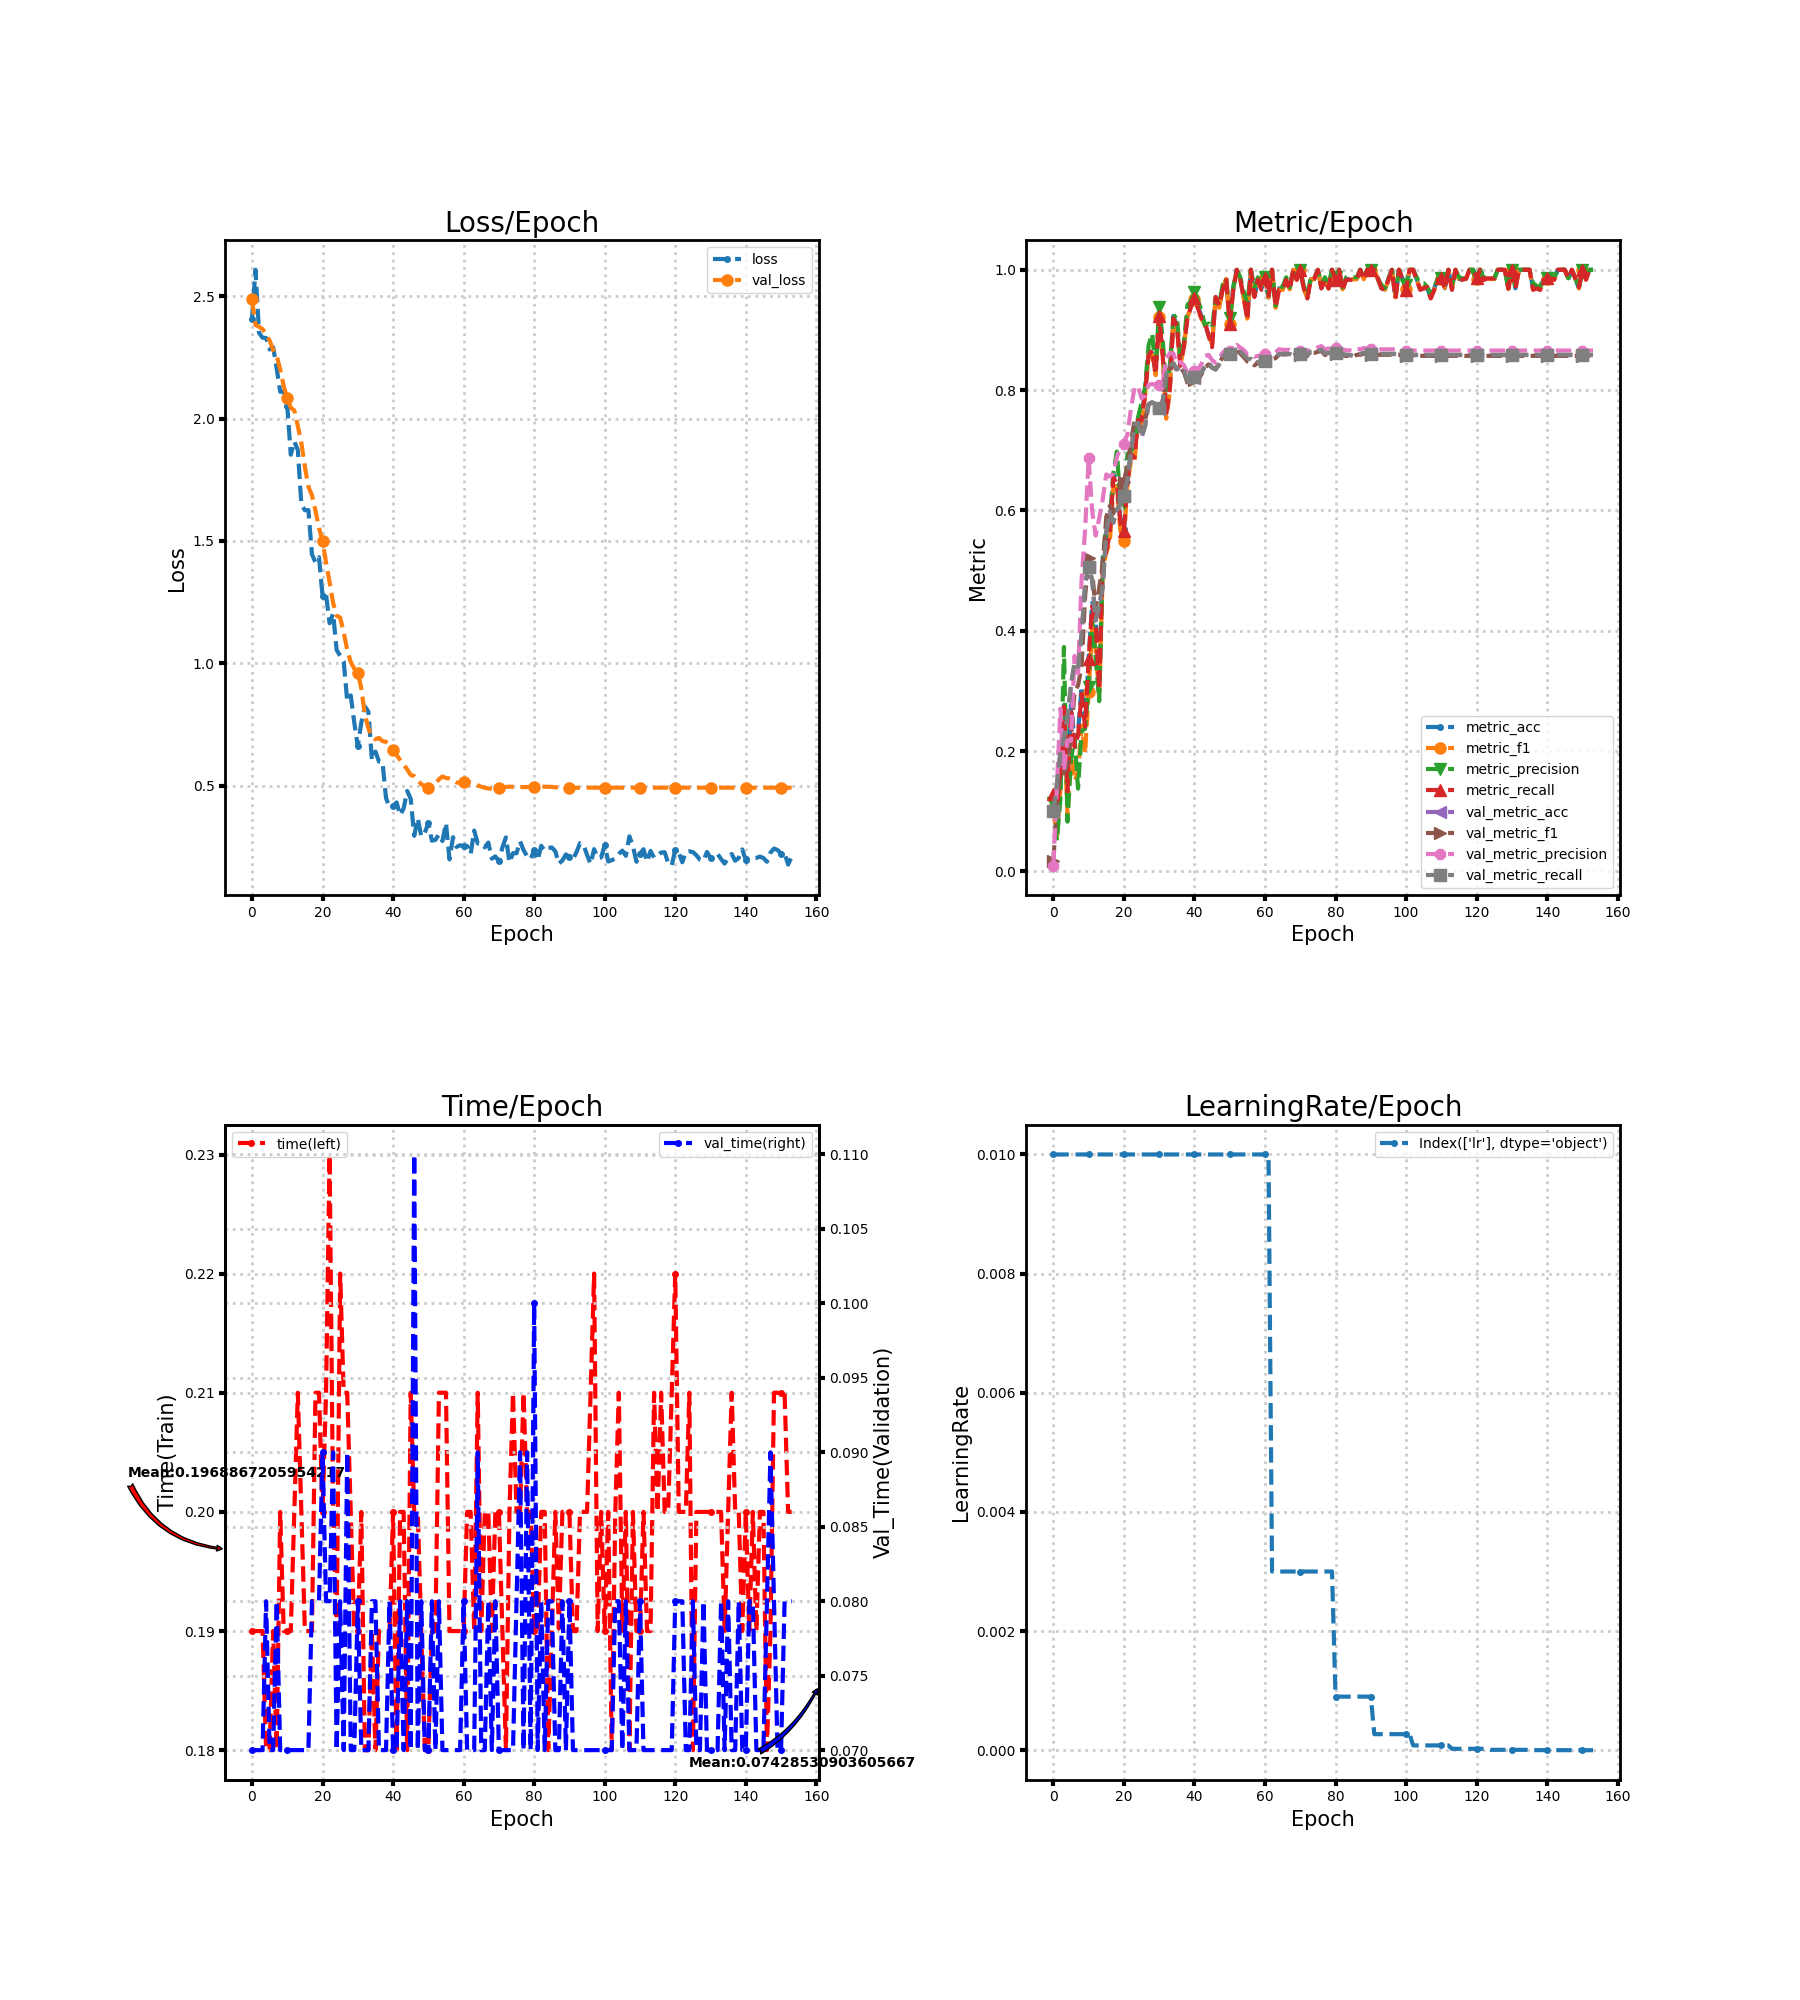

Values plotted in this chart, from the file beside it:
loss, metric_acc, metric_f1, metric_precision, metric_recall, time, lr, val_loss, val_metric_acc, val_metric_f1, val_metric_precision, val_metric_recall, val_time
2.407, 0.1231, 0.1045, 0.1137, 0.1286, 0.19, 0.01, 2.487, 0.09915, 0.01804, 0.009915, 0.1, 0.07
2.608, 0.1077, 0.05784, 0.0515, 0.1048, 0.19, 0.01, 2.382, 0.1436, 0.1105, 0.1424, 0.144, 0.07
2.35, 0.1692, 0.1363, 0.1208, 0.1667, 0.19, 0.01, 2.375, 0.1983, 0.1616, 0.2705, 0.1993, 0.07
2.33, 0.2769, 0.2468, 0.3731, 0.2738, 0.19, 0.01, 2.365, 0.2222, 0.1638, 0.1669, 0.2237, 0.07
2.329, 0.1385, 0.0942, 0.08288, 0.1333, 0.18, 0.01, 2.345, 0.2547, 0.1779, 0.2181, 0.2564, 0.08
2.282, 0.2769, 0.2019, 0.1856, 0.2714, 0.18, 0.01, 2.319, 0.3094, 0.2238, 0.2169, 0.311, 0.07
2.291, 0.2154, 0.1507, 0.2222, 0.2071, 0.19, 0.01, 2.28, 0.3453, 0.2979, 0.3583, 0.3471, 0.07
2.205, 0.2308, 0.1631, 0.1378, 0.2262, 0.18, 0.01, 2.256, 0.3385, 0.3094, 0.329, 0.3402, 0.08
2.109, 0.3077, 0.2425, 0.2338, 0.2952, 0.2, 0.01, 2.2, 0.3932, 0.3402, 0.4847, 0.3947, 0.07
2.111, 0.2462, 0.1961, 0.2371, 0.2405, 0.19, 0.01, 2.133, 0.4769, 0.4573, 0.5678, 0.4781, 0.07
2.052, 0.3538, 0.2981, 0.306, 0.3524, 0.19, 0.01, 2.083, 0.506, 0.5215, 0.6871, 0.5068, 0.07
1.852, 0.4462, 0.4059, 0.4211, 0.4405, 0.19, 0.01, 2.044, 0.4838, 0.4977, 0.5992, 0.4848, 0.07
1.906, 0.4154, 0.3685, 0.3545, 0.4143, 0.2, 0.01, 2.033, 0.4171, 0.4357, 0.5583, 0.4182, 0.07
1.871, 0.3077, 0.2874, 0.283, 0.3024, 0.21, 0.01, 1.969, 0.441, 0.4716, 0.5871, 0.4422, 0.07
1.649, 0.5231, 0.4975, 0.5134, 0.5143, 0.2, 0.01, 1.9, 0.4735, 0.5101, 0.6189, 0.4747, 0.07
1.625, 0.5385, 0.5308, 0.5737, 0.531, 0.19, 0.01, 1.802, 0.5641, 0.589, 0.6599, 0.5651, 0.07
1.626, 0.5692, 0.5455, 0.5742, 0.5619, 0.19, 0.01, 1.721, 0.5966, 0.6076, 0.6563, 0.5974, 0.07
1.445, 0.6615, 0.6395, 0.6613, 0.6548, 0.19, 0.01, 1.687, 0.5795, 0.5953, 0.6615, 0.5804, 0.08
1.412, 0.6462, 0.6402, 0.6979, 0.6452, 0.21, 0.01, 1.624, 0.6, 0.6123, 0.6886, 0.6008, 0.08
1.433, 0.5846, 0.5664, 0.6135, 0.5786, 0.21, 0.01, 1.553, 0.6103, 0.6266, 0.7036, 0.611, 0.08
1.275, 0.5692, 0.5488, 0.612, 0.5667, 0.2, 0.01, 1.499, 0.6239, 0.648, 0.7104, 0.6247, 0.09
1.282, 0.6462, 0.6442, 0.6937, 0.6476, 0.21, 0.01, 1.412, 0.6513, 0.6738, 0.7269, 0.6519, 0.08
1.164, 0.6923, 0.6829, 0.6988, 0.6929, 0.23, 0.01, 1.332, 0.6974, 0.7151, 0.769, 0.6979, 0.08
1.203, 0.6923, 0.6807, 0.7077, 0.6881, 0.2, 0.01, 1.246, 0.7419, 0.7483, 0.804, 0.7423, 0.09
1.054, 0.7538, 0.7445, 0.7545, 0.75, 0.19, 0.01, 1.194, 0.7453, 0.7502, 0.8065, 0.7457, 0.07
1.031, 0.7538, 0.7384, 0.7791, 0.75, 0.22, 0.01, 1.186, 0.7214, 0.7314, 0.7864, 0.722, 0.08
1.008, 0.8, 0.7909, 0.8052, 0.7929, 0.21, 0.01, 1.127, 0.7402, 0.7496, 0.7906, 0.7409, 0.07
0.8463, 0.8615, 0.8594, 0.8744, 0.8571, 0.21, 0.01, 1.054, 0.7761, 0.7776, 0.8088, 0.7767, 0.08999
0.8687, 0.8615, 0.8589, 0.8939, 0.8667, 0.2, 0.01, 1.005, 0.7795, 0.7803, 0.8102, 0.7801, 0.07
0.7572, 0.8308, 0.8249, 0.8336, 0.8262, 0.19, 0.01, 0.978, 0.7744, 0.7752, 0.8087, 0.7751, 0.07
0.6603, 0.9231, 0.9221, 0.9385, 0.9238, 0.19, 0.01, 0.9611, 0.7692, 0.7726, 0.8084, 0.77, 0.08
0.7577, 0.8615, 0.8596, 0.8843, 0.8571, 0.2, 0.01, 0.8965, 0.7812, 0.7817, 0.8131, 0.7819, 0.07
0.8234, 0.7692, 0.7525, 0.8005, 0.7595, 0.18, 0.01, 0.7885, 0.8256, 0.8228, 0.8518, 0.8263, 0.07
0.8024, 0.8, 0.7965, 0.8367, 0.8, 0.18, 0.01, 0.7347, 0.8393, 0.837, 0.8616, 0.8399, 0.07
0.6041, 0.9231, 0.9167, 0.9207, 0.919, 0.19, 0.01, 0.7002, 0.8444, 0.8437, 0.8612, 0.845, 0.08
0.639, 0.9077, 0.9071, 0.9248, 0.9071, 0.18, 0.01, 0.6893, 0.8342, 0.8323, 0.8438, 0.8347, 0.08
0.5984, 0.8462, 0.8411, 0.8518, 0.8405, 0.19, 0.01, 0.6947, 0.8393, 0.8368, 0.8468, 0.84, 0.07
0.5968, 0.8769, 0.8716, 0.8773, 0.8714, 0.19, 0.01, 0.6819, 0.8325, 0.8301, 0.8416, 0.8331, 0.07
0.4494, 0.9231, 0.9222, 0.9414, 0.919, 0.19, 0.01, 0.6791, 0.8154, 0.8124, 0.8281, 0.8161, 0.07
0.4113, 0.9385, 0.936, 0.9482, 0.9381, 0.19, 0.01, 0.6675, 0.812, 0.8086, 0.8251, 0.8127, 0.08
0.4164, 0.9538, 0.9521, 0.9635, 0.9524, 0.2, 0.01, 0.6473, 0.8205, 0.8171, 0.8319, 0.8212, 0.07
0.4312, 0.9385, 0.9322, 0.9492, 0.9357, 0.18, 0.01, 0.6249, 0.8205, 0.8171, 0.8344, 0.8212, 0.07
0.3794, 0.9231, 0.9189, 0.9315, 0.919, 0.2, 0.01, 0.605, 0.8291, 0.8266, 0.8437, 0.8297, 0.08
0.4069, 0.9077, 0.9075, 0.9071, 0.9119, 0.2, 0.01, 0.5864, 0.8393, 0.8375, 0.8564, 0.8399, 0.07
0.4781, 0.8923, 0.892, 0.9107, 0.8905, 0.18, 0.01, 0.5664, 0.8444, 0.8426, 0.8586, 0.845, 0.08
0.4467, 0.8769, 0.8766, 0.9028, 0.8714, 0.21, 0.01, 0.5437, 0.8376, 0.8374, 0.8498, 0.838, 0.07
0.2949, 0.9538, 0.9526, 0.9548, 0.9548, 0.2, 0.01, 0.5389, 0.8342, 0.8348, 0.8454, 0.8345, 0.11
0.3664, 0.9385, 0.9369, 0.9423, 0.9405, 0.2, 0.01, 0.5223, 0.8427, 0.8438, 0.8521, 0.843, 0.07
0.2924, 0.9692, 0.9675, 0.975, 0.9667, 0.19, 0.01, 0.5055, 0.8547, 0.8553, 0.862, 0.855, 0.08
0.3074, 0.9846, 0.9846, 0.9857, 0.9857, 0.18, 0.01, 0.4971, 0.8615, 0.8617, 0.8671, 0.862, 0.07
0.3478, 0.9077, 0.9095, 0.919, 0.9095, 0.18, 0.01, 0.4912, 0.8598, 0.8595, 0.8648, 0.8603, 0.07
0.275, 0.9692, 0.9676, 0.9708, 0.9667, 0.19, 0.01, 0.4969, 0.865, 0.8637, 0.8712, 0.8655, 0.08
0.2782, 1.0, 1.0, 1.0, 1.0, 0.19, 0.01, 0.5079, 0.8684, 0.8663, 0.8751, 0.869, 0.07
0.3007, 0.9846, 0.9842, 0.9875, 0.9833, 0.21, 0.01, 0.5258, 0.8632, 0.8609, 0.8706, 0.8639, 0.08
0.2735, 0.9538, 0.9514, 0.9625, 0.9524, 0.21, 0.01, 0.5373, 0.8581, 0.8548, 0.8664, 0.8589, 0.07
0.3474, 0.9231, 0.9189, 0.9432, 0.9167, 0.21, 0.01, 0.5313, 0.8513, 0.8476, 0.8596, 0.852, 0.07
0.1986, 1.0, 1.0, 1.0, 1.0, 0.19, 0.01, 0.5288, 0.8513, 0.8478, 0.8601, 0.852, 0.07
0.2894, 0.9538, 0.9566, 0.97, 0.9548, 0.19, 0.01, 0.5226, 0.8444, 0.8412, 0.8557, 0.8451, 0.07
0.2495, 0.9846, 0.9842, 0.9875, 0.9833, 0.19, 0.01, 0.513, 0.8462, 0.8448, 0.8567, 0.8467, 0.07
0.2564, 0.9692, 0.9675, 0.9732, 0.9667, 0.19, 0.01, 0.5106, 0.8479, 0.8475, 0.8587, 0.8483, 0.07
... 94 more rows
